Run: headless pygame with SDL's dummy video driver; simulated clock (each Clock.tick advances the game by its frame time, no real sleeping); random seed 0; keys injected as events and as key.get_pressed() state; mouse plan: one left click at the window centre at the start of phase 2, then a move to the lower-right quarter at the start of phase 3.
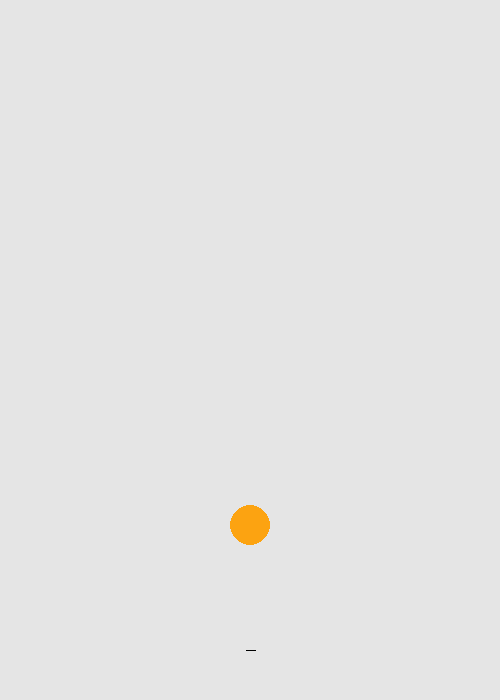
Frame 1 of 4 · flips 1–60 · no input
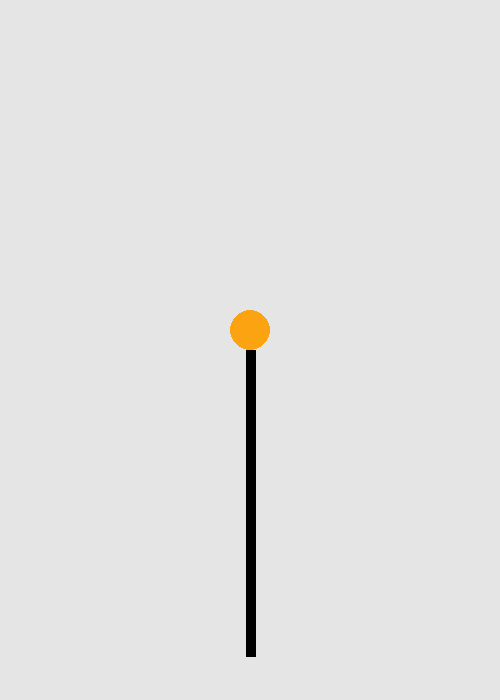
Frame 2 of 4 · flips 61–180 · clicked the window centre · tapped SPACE, RETURN · held RIGHT (→), D
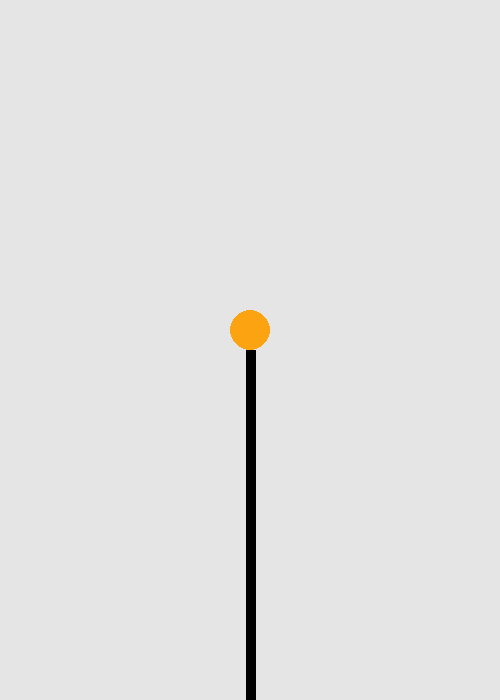
Frame 3 of 4 · flips 181–300 · moved the mouse to the lower-right quarter · held DOWN (↓), S
Frame 4 of 4 · flips 301–420 · held LEFT (←), A, UP (↑), W · screen unchanged from frame 3, image omitted

The pygame program that drew these frames:

import pygame

pygame.init()
win = pygame.display.set_mode([500,700])

prevLine = [[(250,650), (250,650)]]

previous_point = (250,650)
cameraShift = 0

#colors
class color():

    black = (0,0,0) # normal string
    navy = (20,33,61) # maybe some kind of special string
    orange = (252, 163, 17) # ball
    grey = (229, 229, 229) # background 
    white = (255,255,255)


def draw_mousePos(event, cameraShift):
    global previous_point
    click_pos = event.pos
    if previous_point != None:
        prevLine.append([previous_point, click_pos])
        previous_point = None
    previous_point = click_pos
    
def drawAll(cameraShift):
    for i in range(len(prevLine)):
        first = prevLine[i][0]
        last = prevLine[i][1]
        if i != (len(prevLine)-1):
            pygame.draw.line(win, color.black, (first[0], first[1]+cameraShift), (last[0], last[1]+cameraShift), 10)
        else:
            pygame.draw.line(win,color.black, (first[0], first[1]+ cameraShift), last, 10)

# Something about y  + camOffset > 0 then just save the value as somethign IDK hopefully you remember this

def reset():
    global prevLine, previous_point
    prevLine.clear()
    prevLine.append([(250,650), (250,650)])
    previous_point = (250,650)
    win.fill((255,255,255))

class Ball:
    def __init__(self):
        self.x = 250
        self.y = 350
        self.dx = 0
        self.dy = 0
        self.gravity = 0.3

    def setY(self, y):
        self.y = y

    def setX(self, x):
        self.x = x

    def drawBall(self,cameraShift):
        pygame.draw.circle(win, color.orange, (self.x, self.y+cameraShift), 20)

def main():
    run = True
    ball = Ball()
    clock = pygame.time.Clock()
    cameraShift = 0
    while run:
        clock.tick(60)

        ball.dy += ball.gravity
        ball.setY(ball.y + ball.dy)

        if ball.y > 680:
            ball.dy *= -1.1

        if ball.y < 350:
            cameraShift = -ball.y + win.get_height()/2 - 20
            print(cameraShift)

        for event in pygame.event.get():
            if event.type == pygame.QUIT:
                run = False
            if event.type == pygame.MOUSEBUTTONUP and event.button == 1:
                draw_mousePos(event, cameraShift)
            if event.type == pygame.KEYDOWN and event.key == pygame.K_r:
                reset()
        pygame.display.update()
        win.fill(color.grey)
        drawAll(cameraShift)
        ball.drawBall(cameraShift)
    pygame.quit()



main()
